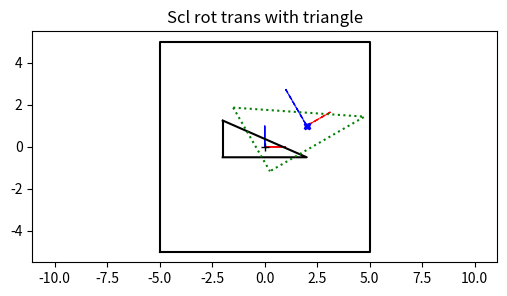

Write the Python code that produced this figure.
#!/usr/bin/env python3

import numpy as np
from matplotlib import pyplot as plt

# --------------------------- Matrix routines -------------------------
#
# This will be our first example of making a .py file that is imported into the jupyter notebook/other .py file
# This is so that the basic matrix functions - making matrices, checking them, plotting - can be in one place.
#
# The code is organized as
#   Making scaling, rotation, translation matrices
#   Extracting information (translation, rotation, axes) from a generic matrix
#  Plotting with matrices

# These first few functions are just convenience functions for making specific transformation matrices (translation,
#  rotation, scale). Also a way to refresh your memory with the mechanics of building a specific matrix... Normally,
#  you would never write these (numpy has versions of them - in particular, use scipy's rotation/quaternion class to handle
#  rotations in 3D)
#
# A reminder that all matrices are 3x3 (even though we are in 2d) so that we can do translations (the upper left is the 2x2 matrix)

# Lecture slides: https://docs.google.com/presentation/d/12p3VOVT5yL14-1z5T20hTscpVC0hsxjtvMLHmQLFITk/edit?usp=sharing

# -------------------- Creating specific types of matrices ---------------------
def make_scale_matrix(scale_x=1.0, scale_y=1.0):
    """Create a 3x3 scaling matrix
    @param scale_x - scale in x. Should NOT be 0.0
    @param scale_y - scale in y. Should NOT be 0.0
    @returns a 3x3 scaling matrix"""
    if np.isclose(scale_x, 0.0) or np.isclose(scale_y, 0.0):
        raise ValueError(f"Scale values should be non_zero {scale_x}, {scale_y}")

    # Set the diagonal elements to the scale values
    mat = np.identity(3)
    mat[0, 0] = scale_x
    mat[1, 1] = scale_y

    return mat


def make_translation_matrix(d_x=0.0, d_y=0.0):
    """Create a 3x3 translation matrix that moves by dx, dy
    @param d_x - translate in x
    @param d_y - translate in y
    @returns a 3x3 translation matrix"""

    # Set the last column to the amount to move
    mat = np.identity(3)
    mat[0, 2] = d_x
    mat[1, 2] = d_y

    return mat


def make_rotation_matrix(theta=0.0):
    """Create a 3x3 rotation matrix that rotates counter clockwise by theta
    Note that it is convention to rotate counter clockwise - there's no mathematical reason for it
    @param theta - rotate by theta (theta in radians)
    @returns a 3x3 rotation matrix"""

    # x rotated = cos(theta) * x - sin(theta) * y
    # y rotated = sin(theta) * x + cos(theta) * y
    mat = np.identity(3)
    mat[0, 0] = np.cos(theta)
    mat[0, 1] = -np.sin(theta)
    mat[1, 1] = np.cos(theta)
    mat[1, 0] = np.sin(theta)

    return mat


# ------------------------------- What kind of matrix is it? What does it do? -------------------------------------

def get_dx_dy_from_matrix(mat):
    """Where does the matrix translate 0,0 to?
    @param mat - the matrix
    @returns dx, dy - the transformed point 0,0"""

    # Don't forget to turn origin into a homogenous point...
    #   Multiply the origin by the matrix then return the x and y components
    # Reminder: @ is the matrix multiplication
    origin = np.zeros(shape=(3,))
    origin[2] = 1.0

    xy_one = origin @ mat
    return xy_one[0], xy_one[1]


# Doing this one in two pieces - first, get out how the axes (1,0) and (0,1) are transformed, then in the mext
#  method get theta out of how (1,0) is transformed
def get_axes_from_matrix(mat):
    """Where does the matrix rotate (1,0) (0,1) to?
    @param mat - the matrix
    @returns x_rotated_axis, y_rotated_axis - the transformed vectors"""

    # What do (1,0) and (0,1) get transformed to?
    #  1) Set x_axis to be a unit vector pointing down the x axis
    #  2) Set y_axis to be a unit vector pointing down the y axis
    #  Multiply by the matrix to get the new "x" and "y" axes
    x_axis = np.zeros(shape=(3,))
    y_axis = np.zeros(shape=(3,))

    x_axis[0] = 1.0
    y_axis[1] = 1.0

    x_axis_rotated = mat @ x_axis
    y_axis_rotated = mat @ y_axis
    return x_axis_rotated[0:2], y_axis_rotated[0:2]


def get_theta_from_matrix(mat):
    """ Get the actual rotation angle from how the x-axis transforms
    @param mat - the matrix
    @return theta, the rotation amount in radians"""

    # Step 1) Use get_axes_from_matrix to get the x_axis,
    # Step 2) use arctan2 to turn the rotated x axis vector into an angle
    #   Use the x axis because theta for the x axis is 0 (makes the math easier)
    # Reminder: arctan2 takes (y, x)
    x_axis_rotated, _ = get_axes_from_matrix(mat)
    theta = np.arctan2(x_axis_rotated[1], x_axis_rotated[0])
    return theta


# ------------------------------- Plot code -------------------------------------
# Note - these are the same as the ones in tutorial/practice
def plot_pts(axs, pts, fmt='-k'):
    """ plot the points in the window
    @param axs - the window to draw into
    @param pts - the 3xn array of points
    @param fmt - optional format parameter"""

    # This gets the x values (in row 0) and the y values and just does a regular plot
    axs.plot(pts[0, :], pts[1, :], fmt)

    pts_close = np.zeros((2, 2))
    pts_close[:, 0] = pts[0:2, 0]
    pts_close[:, 1] = pts[0:2, -1]
    # and close the polygon
    axs.plot(pts_close[0, :], pts_close[1, :], fmt)


def plot_transformed_axes(axs, mat):
    """Plot where the coordinate system (0,0 and x,y axes) goes to when transformed by mat
    @param axs - figure axes
    @param mat - the matrix"""

    # Moved coordinate system - draw the moved coordinate system and axes
    #  The x axis as a vector - notice that the 3rd coordinate is a zero because vectors can't translate
    x_axis = np.array([1, 0, 0]).transpose()
    x_axis_moved = mat @ x_axis

    y_axis = np.array([0, 1, 0]).transpose()
    y_axis_moved = mat @ y_axis

    # The origin, however, is a point and it has a 1 in that third column
    origin = np.array([0, 0, 1]).transpose()

    origin_moved = mat @ origin

    # Put a blue X at the placd the origin moved to
    axs.plot(origin_moved[0], origin_moved[1], 'Xb', markersize=5)
    # Draw an arrow from there to the end of the moved x axis
    axs.arrow(x=origin_moved[0], y=origin_moved[1], dx=x_axis_moved[0], dy=x_axis_moved[1], color='red', linestyle="--")
    # Draw a blue arrow for the y axis
    axs.arrow(x=origin_moved[0], y=origin_moved[1], dx=y_axis_moved[0], dy=y_axis_moved[1], color='blue', linestyle="--")


def plot_axes_and_big_box(axs):
    """Plot the origin and x,y axes with a box at -5, -5 to 5, 5
    @param axs - figure axes"""

    # Put a black + at the origin
    axs.plot(0, 0, '+k')
    # Draw one red arrow for the x axis (x,y, dx, dy)
    axs.arrow(x=0, y=0, dx=1, dy=0, color='red')
    # Draw a blue arrow for the y axis
    axs.arrow(x=0, y=0, dx=0, dy=1, color='blue')

    # Draw a box around the world to make sure the plots stay the same size
    axs.plot([-5, 5, 5, -5, -5], [-5, -5, 5, 5, -5], '-k')

    # This makes sure the x and y axes are scaled the same
    axs.axis('equal')



if __name__ == '__main__':
    # Create a matrix that has one of each type and call the plot code
    fig, axs = plt.subplots(1, 1, figsize=(6, 3))

    mat_scl_rot_trans = make_translation_matrix(2, 1) @ \
                        make_rotation_matrix(np.pi / 6.0) @ \
                        make_scale_matrix(1.3, 2.0)   # pts go here

    n_points = 3
    pts_triangle = np.ones((3, n_points))
    # Make a right-sided triangle with the center of the origin in the middle
    pts_triangle[0:2, 0] = [-2.0, 1.25]  # Upper left corner
    pts_triangle[0:2, 1] = [2.0, -0.5]   # Pointy bit at the right
    pts_triangle[0:2, 2] = [-2.0, -0.5]   # 90 degree angle part

    axs.set_title("Scl rot trans with triangle")
    plot_axes_and_big_box(axs)
    plot_pts(axs, pts_triangle)
    plot_pts(axs, mat_scl_rot_trans @ pts_triangle, fmt=":g")
    plot_transformed_axes(axs, mat_scl_rot_trans)

    # Depending on if your mac, windows, linux, and if interactive is true, you may need to call this to get the plt
    # windows to show
    plt.show()
    print("Done")

